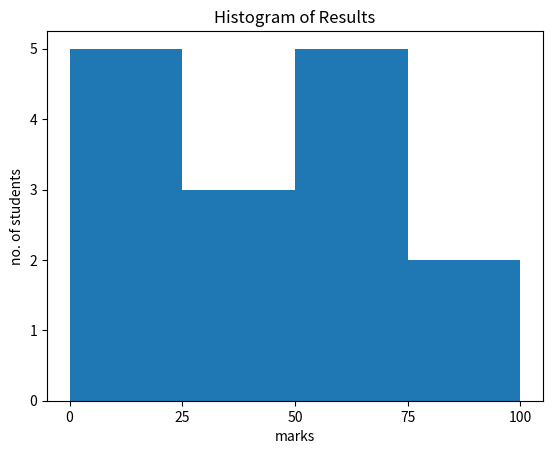

This chart was generated by the following Python code:
from matplotlib import pyplot as plt
import numpy as np

fig,ax = plt.subplots(1,1)
a = np.array([22,87,5,43,56,73,55,54,11,20,51,5,79,31,27])
ax.hist(a, bins = [0,25,50,75,100])
ax.set_title("Histogram of Results")
ax.set_xticks([0,25,50,75,100])
ax.set_xlabel('marks')
ax.set_ylabel('no. of students')
plt.show()
